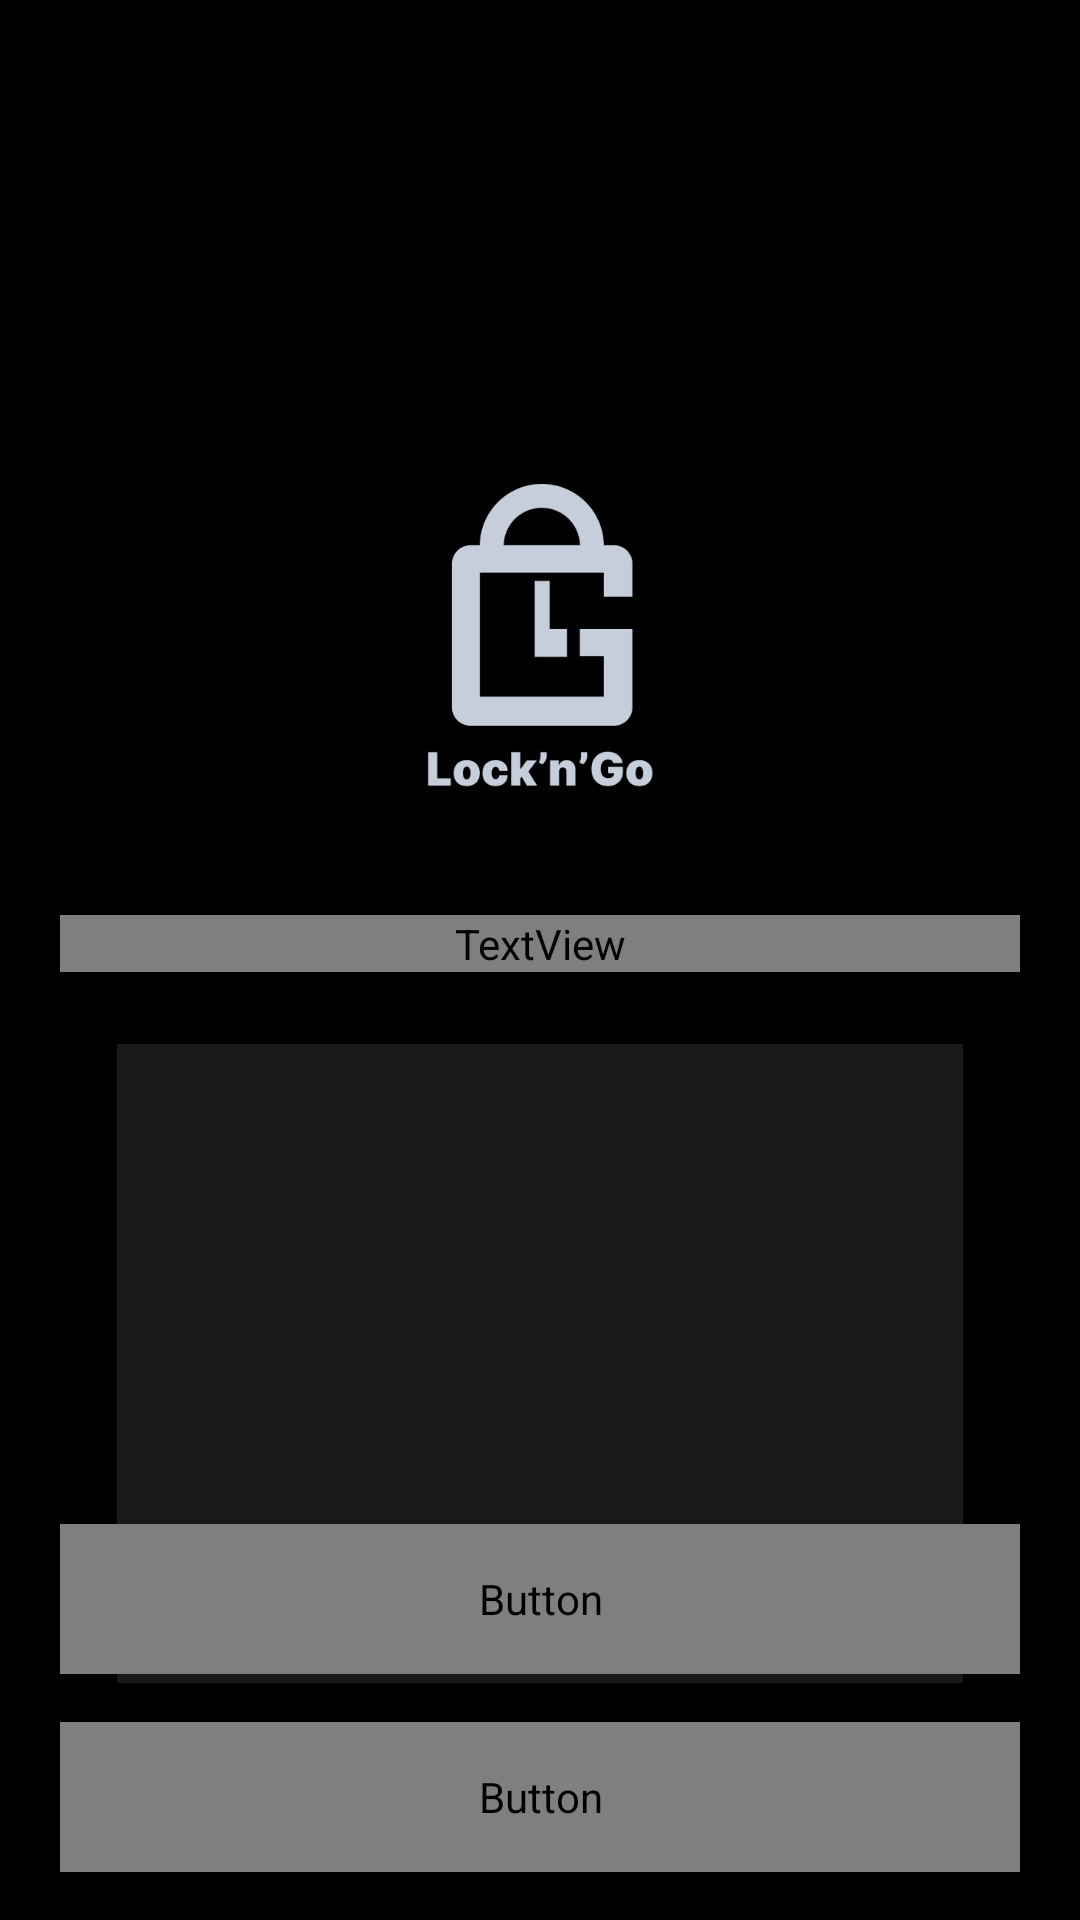

The Android layout XML behind this screen, and the referenced resources:
<!-- AndroidManifest.xml: application theme Theme.PI3ES2024TIME25 -->
<!-- res/layout/activity_duas_pessoas_alocacao2.xml -->
<?xml version="1.0" encoding="utf-8"?>
<androidx.constraintlayout.widget.ConstraintLayout xmlns:android="http://schemas.android.com/apk/res/android"
    xmlns:app="http://schemas.android.com/apk/res-auto"
    xmlns:tools="http://schemas.android.com/tools"
    android:layout_width="match_parent"
    android:layout_height="match_parent"
    android:background="#000000"
    tools:context=".DuasPessoasAlocacao2Activity">

    
    <androidx.constraintlayout.widget.Guideline
        android:id="@+id/guideline_start"
        android:layout_width="wrap_content"
        android:layout_height="wrap_content"
        android:orientation="vertical"
        app:layout_constraintGuide_begin="20dp" />

    
    <androidx.constraintlayout.widget.Guideline
        android:id="@+id/guideline_end"
        android:layout_width="wrap_content"
        android:layout_height="wrap_content"
        android:orientation="vertical"
        app:layout_constraintGuide_end="20dp" />

    <ImageView
        android:id="@+id/logo_login"
        android:layout_width="76dp"
        android:layout_height="127dp"
        android:layout_marginTop="150dp"
        android:contentDescription="@string/logo_lock_n_go"
        app:layout_constraintTop_toTopOf="parent"
        app:layout_constraintStart_toStartOf="@id/guideline_start"
        app:layout_constraintEnd_toEndOf="@id/guideline_end"
        app:srcCompat="@drawable/logo4x" />

    <TextView
        android:id="@+id/textView4"
        android:layout_width="0dp"
        android:layout_height="wrap_content"
        android:layout_marginTop="28dp"
        android:fontFamily="@font/inter_bold"
        android:gravity="center"
        android:text="Confira se a pessoa em sua frente é a que está na imagem abaixo:"
        android:textSize="14sp"
        tools:textColor="#7D8392"
        app:layout_constraintTop_toBottomOf="@id/logo_login"
        app:layout_constraintStart_toStartOf="@id/guideline_start"
        app:layout_constraintEnd_toEndOf="@id/guideline_end" />

    <ImageView
        android:id="@+id/imageView"
        android:layout_width="282dp"
        android:layout_height="213dp"
        android:layout_marginTop="24dp"
        android:background="#191919"
        android:scaleType="center"
        app:layout_constraintTop_toBottomOf="@id/textView4"
        app:layout_constraintStart_toStartOf="@id/guideline_start"
        app:layout_constraintEnd_toEndOf="@id/guideline_end" />

    <Button
        android:id="@+id/closeAllocationButton"
        android:layout_width="0dp"
        android:layout_height="50dp"
        android:layout_marginBottom="16dp"
        android:background="@drawable/primary_background_btn"
        android:fontFamily="@font/inter_bold"
        android:text="Encerrar Locação"
        android:textColor="#7D8392"
        android:textSize="16sp"
        app:layout_constraintBottom_toTopOf="@id/openMomentarilyButton"
        app:layout_constraintStart_toStartOf="@id/guideline_start"
        app:layout_constraintEnd_toEndOf="@id/guideline_end" />

    <Button
        android:id="@+id/openMomentarilyButton"
        android:layout_width="0dp"
        android:layout_height="50dp"
        android:layout_marginBottom="16dp"
        android:background="@drawable/primary_background_btn"
        android:fontFamily="@font/inter_bold"
        android:text="Abrir Momentaneamente"
        android:textColor="#7D8392"
        android:textSize="16sp"
        app:layout_constraintBottom_toBottomOf="parent"
        app:layout_constraintStart_toStartOf="@id/guideline_start"
        app:layout_constraintEnd_toEndOf="@id/guideline_end" />

</androidx.constraintlayout.widget.ConstraintLayout>
<!-- resources referenced by this layout -->
<resources>
  <!-- drawable logo4x: png bitmap (drawable, 8469 bytes) -->
  <!-- drawable primary_background_btn (drawable) -->
  <?xml version="1.0" encoding="utf-8"?>
  <shape xmlns:android="http://schemas.android.com/apk/res/android">
      <stroke android:width="2dp" android:color="#ECF3FF"/>
      <corners android:radius="8dp"/>
  <solid android:color="#ECF3FF"/>
  </shape>
  <string name="logo_lock_n_go">Logo Lock\'N\'Go</string>
  <style name="Theme.PI3ES2024TIME25" parent="Base.Theme.PI3ES2024TIME25" />
  <style name="Base.Theme.PI3ES2024TIME25" parent="Theme.AppCompat.Light.NoActionBar">
  
          
          <item name="colorPrimary">@color/white</item>
          <item name="android:windowFullscreen">true</item>
      </style>
  <color name="white">#FFFFFFFF</color>
</resources>
